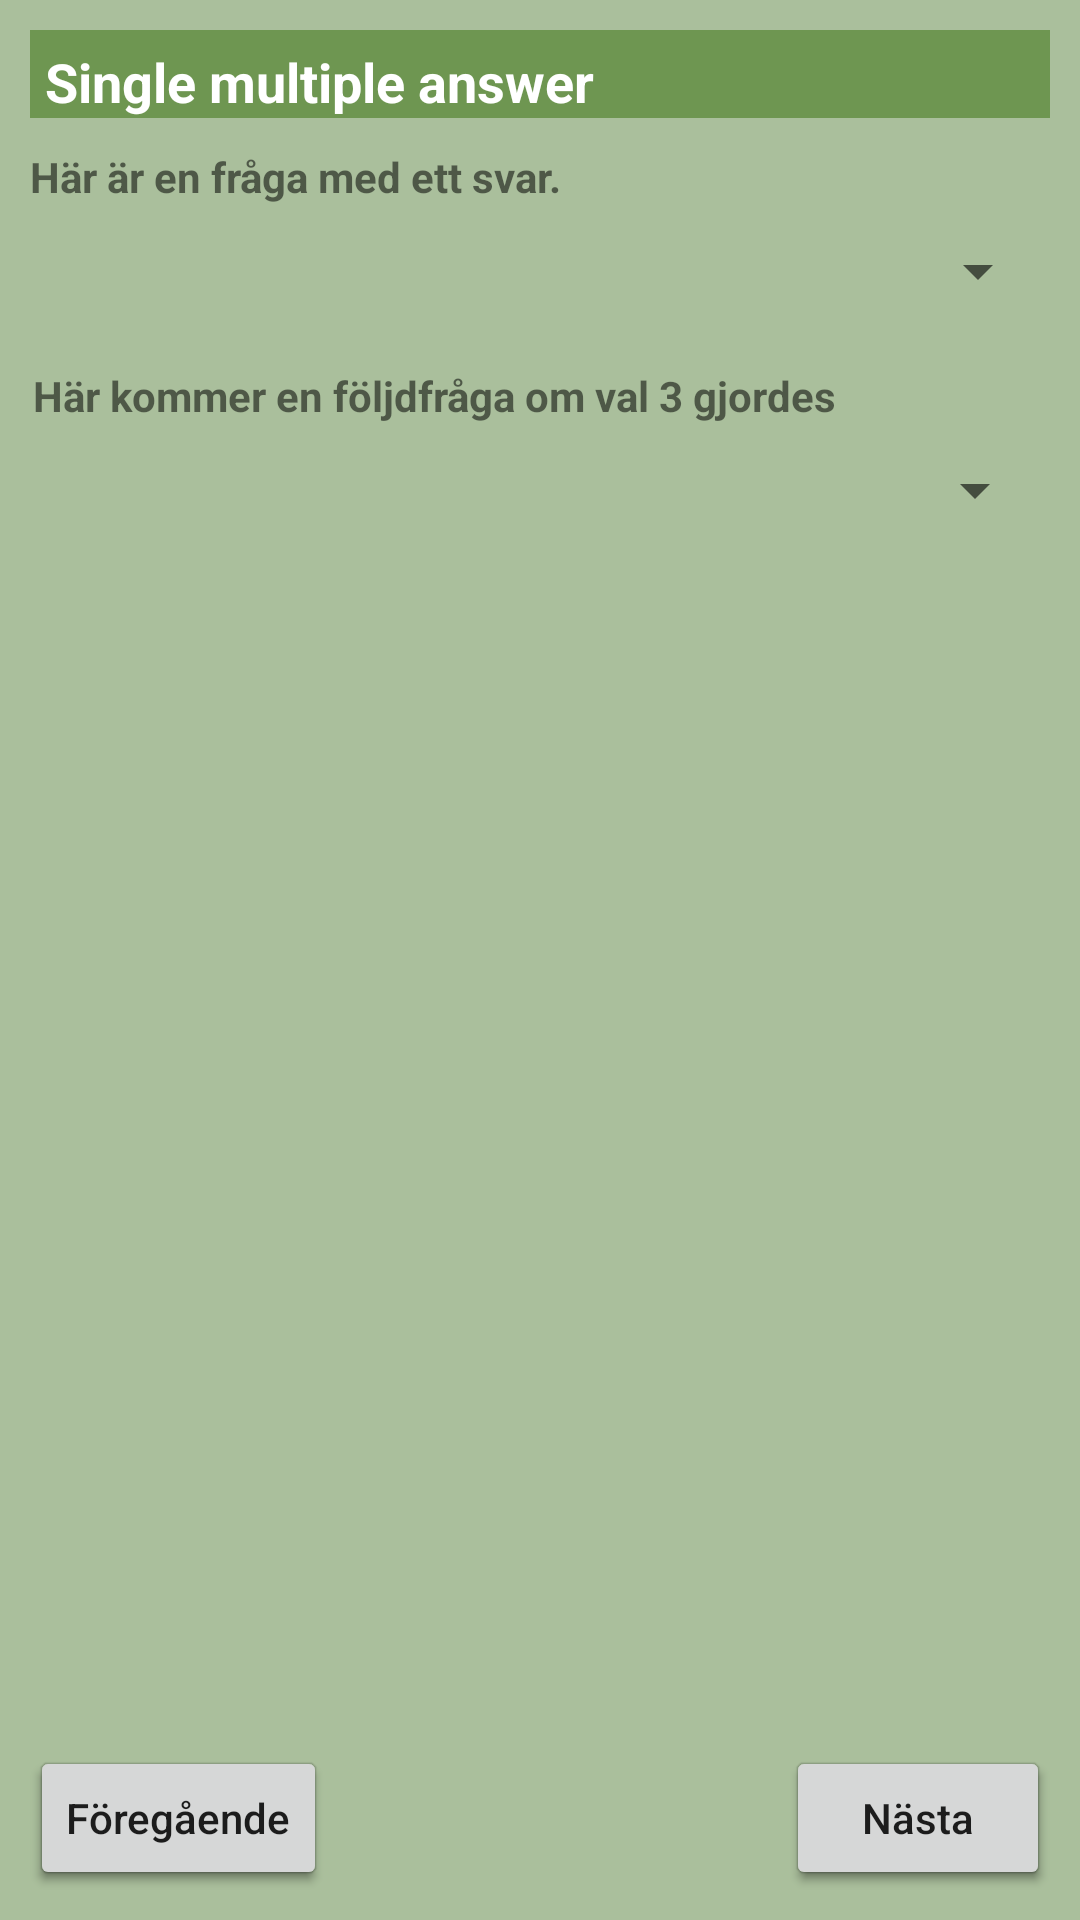

Produce the Android XML layout that renders to this screen, including the resource entries it uses.
<!-- AndroidManifest.xml: application theme AppTheme -->
<!-- res/layout/single_multiple_answer_item.xml -->
<?xml version="1.0" encoding="utf-8"?>
<androidx.constraintlayout.widget.ConstraintLayout xmlns:android="http://schemas.android.com/apk/res/android"
    xmlns:app="http://schemas.android.com/apk/res-auto"
    xmlns:tools="http://schemas.android.com/tools"
    android:id="@+id/singleMultipleAnswersLayout"
    android:layout_width="match_parent"
    android:layout_height="match_parent"
    android:background="#805C8640">


    <TextView
        android:id="@+id/textView3"
        android:layout_width="0dp"
        android:layout_height="wrap_content"
        android:layout_marginStart="10dp"
        android:layout_marginTop="10dp"
        android:layout_marginEnd="10dp"
        android:background="@color/lta_green"
        android:paddingStart="5dp"
        android:paddingTop="5dp"
        android:paddingEnd="5dp"
        android:text="Single multiple answer"
        android:textColor="@android:color/white"
        android:textSize="18sp"
        android:textStyle="bold"
        app:layout_constraintEnd_toEndOf="parent"
        app:layout_constraintStart_toStartOf="parent"
        app:layout_constraintTop_toTopOf="parent" />

    <TextView
        android:id="@+id/textView4"
        android:layout_width="0dp"
        android:layout_height="wrap_content"
        android:layout_marginStart="10dp"
        android:layout_marginTop="10dp"
        android:layout_marginEnd="10dp"
        android:text="Här är en fråga med ett svar."
        android:textStyle="bold"
        app:layout_constraintEnd_toEndOf="parent"
        app:layout_constraintStart_toStartOf="parent"
        app:layout_constraintTop_toBottomOf="@+id/textView3" />

    <Spinner
        android:id="@+id/single_multiple_answer_spinner"
        android:layout_width="0dp"
        android:layout_height="wrap_content"
        android:layout_marginStart="10dp"
        android:layout_marginTop="10dp"
        android:layout_marginEnd="10dp"
        android:layout_marginBottom="10dp"
        app:layout_constraintBottom_toTopOf="@+id/singleMultipleAnswerSkipLayout"
        app:layout_constraintEnd_toEndOf="parent"
        app:layout_constraintStart_toStartOf="parent"
        app:layout_constraintTop_toBottomOf="@+id/textView4" />

    <androidx.constraintlayout.widget.ConstraintLayout
        android:id="@+id/singleMultipleAnswerSkipLayout"
        android:layout_width="0dp"
        android:layout_height="wrap_content"
        android:layout_marginStart="1dp"
        android:layout_marginTop="10dp"
        android:layout_marginEnd="1dp"
        app:layout_constraintEnd_toEndOf="parent"
        app:layout_constraintStart_toStartOf="parent"
        app:layout_constraintTop_toBottomOf="@+id/single_multiple_answer_spinner">

        <TextView
            android:id="@+id/textView11"
            android:layout_width="0dp"
            android:layout_height="wrap_content"
            android:layout_marginStart="10dp"
            android:layout_marginTop="10dp"
            android:layout_marginEnd="10dp"
            android:text="Här kommer en följdfråga om val 3 gjordes"
            android:textStyle="bold"
            app:layout_constraintEnd_toEndOf="parent"
            app:layout_constraintStart_toStartOf="parent"
            app:layout_constraintTop_toTopOf="parent" />

        <Spinner
            android:id="@+id/single_multiple_answer_skip_spinner"
            android:layout_width="0dp"
            android:layout_height="wrap_content"
            android:layout_marginStart="10dp"
            android:layout_marginTop="10dp"
            android:layout_marginEnd="10dp"
            android:layout_marginBottom="20dp"
            app:layout_constraintBottom_toBottomOf="parent"
            app:layout_constraintEnd_toEndOf="parent"
            app:layout_constraintStart_toStartOf="parent"
            app:layout_constraintTop_toBottomOf="@+id/textView11" />

    </androidx.constraintlayout.widget.ConstraintLayout>

    <Button
        android:id="@+id/singleMultipleAnswerNextButton"
        android:layout_width="wrap_content"
        android:layout_height="wrap_content"
        android:layout_marginEnd="10dp"
        android:layout_marginBottom="10dp"
        android:text="Nästa"
        android:textAllCaps="false"
        app:layout_constraintBottom_toBottomOf="parent"
        app:layout_constraintEnd_toEndOf="parent" />

    <Button
        android:id="@+id/singleMultipleAnswerPreviousButton"
        android:layout_width="wrap_content"
        android:layout_height="wrap_content"
        android:layout_marginStart="10dp"
        android:layout_marginBottom="10dp"
        android:text="Föregående"
        android:textAllCaps="false"
        app:layout_constraintBottom_toBottomOf="parent"
        app:layout_constraintStart_toStartOf="parent" />

</androidx.constraintlayout.widget.ConstraintLayout>
<!-- resources referenced by this layout -->
<resources>
  <color name="lta_green">#6E9651</color>#
  <style name="AppTheme" parent="Theme.AppCompat.Light.DarkActionBar">
          
          <item name="android:ambientShadowAlpha">0.2</item>
          <item name="android:spotShadowAlpha">0.4</item>
  
          <item name="colorPrimary">@color/colorPrimary</item>
          <item name="colorPrimaryDark">@color/colorPrimaryDark</item>
          <item name="colorAccent">@color/colorAccent</item>
      </style>
  <color name="colorPrimary">#008577</color>
  <color name="colorPrimaryDark">#516496</color>
  <color name="colorAccent">#516496</color>#
</resources>
